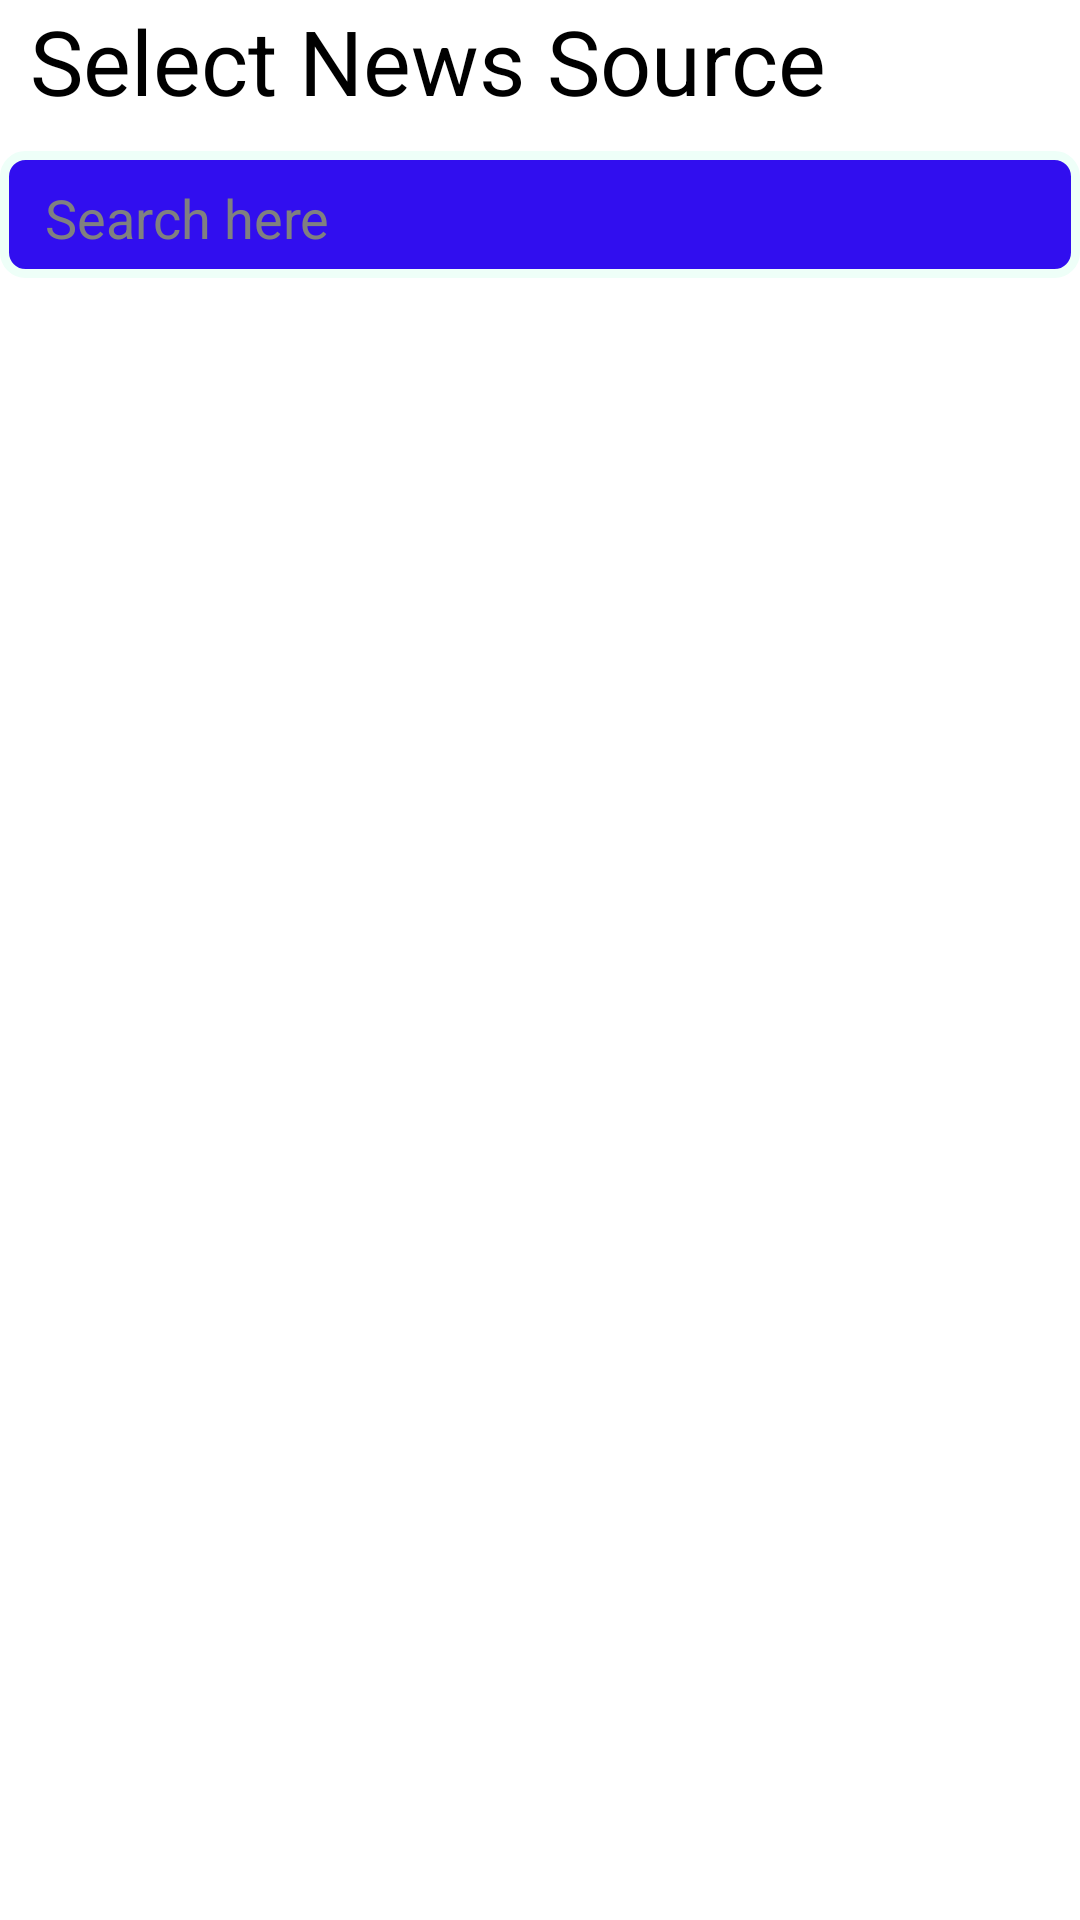

The Android layout XML behind this screen, and the referenced resources:
<!-- AndroidManifest.xml: application theme CustomActionBarTheme -->
<!-- res/layout/activity_sources_list.xml -->
<?xml version="1.0" encoding="utf-8"?>
<LinearLayout xmlns:android="http://schemas.android.com/apk/res/android"
    android:orientation="vertical" android:layout_width="match_parent"
    android:layout_height="match_parent">

    <TextView
        android:layout_width="fill_parent"
        android:layout_height="wrap_content"
        android:textAppearance="?android:attr/textAppearanceLarge"
        android:text="Select News Source"
        android:id="@+id/textView5"
        android:textSize="30sp"
        android:paddingLeft="10dp"
        android:layout_marginBottom="10dp" />

    <EditText
        android:layout_width="fill_parent"
        android:layout_height="wrap_content"
        android:id="@+id/filtertext"
        android:hint="Search here"
        android:paddingLeft="15dp"
        android:background="@drawable/custom_bg_edit_text" />

    <ListView
        android:layout_width="wrap_content"
        android:layout_height="wrap_content"
        android:id="@+id/list_feeds"
        android:layout_alignParentTop="true"
        android:layout_alignParentLeft="true"
        android:layout_alignParentStart="true" />

</LinearLayout>
<!-- resources referenced by this layout -->
<resources>
  <!-- drawable custom_bg_edit_text (drawable) -->
  <?xml version="1.0" encoding="utf-8"?>
  <shape xmlns:android="http://schemas.android.com/apk/res/android" >
  
      <solid android:color="#ff310eef" />
  
      <corners android:radius="7dp" />
  
      <stroke
          android:width="3dp"
          android:color="#ffeefff8" />
  
      <padding
          android:bottom="8dp"
          android:left="10dp"
          android:right="10dp"
          android:top="10dp" />
  
  </shape>
  <style name="CustomActionBarTheme" parent="@android:style/Theme.Holo.Light.DarkActionBar">
          <item name="android:actionBarStyle">@style/MyActionBar</item>
      </style>
  <style name="MyActionBar" parent="@android:style/Widget.Holo.Light.ActionBar.Solid.Inverse">
          <item name="android:background">@drawable/actionbar_background</item>
      </style>
  <!-- drawable actionbar_background: png bitmap (drawable, 370 bytes) -->
</resources>
